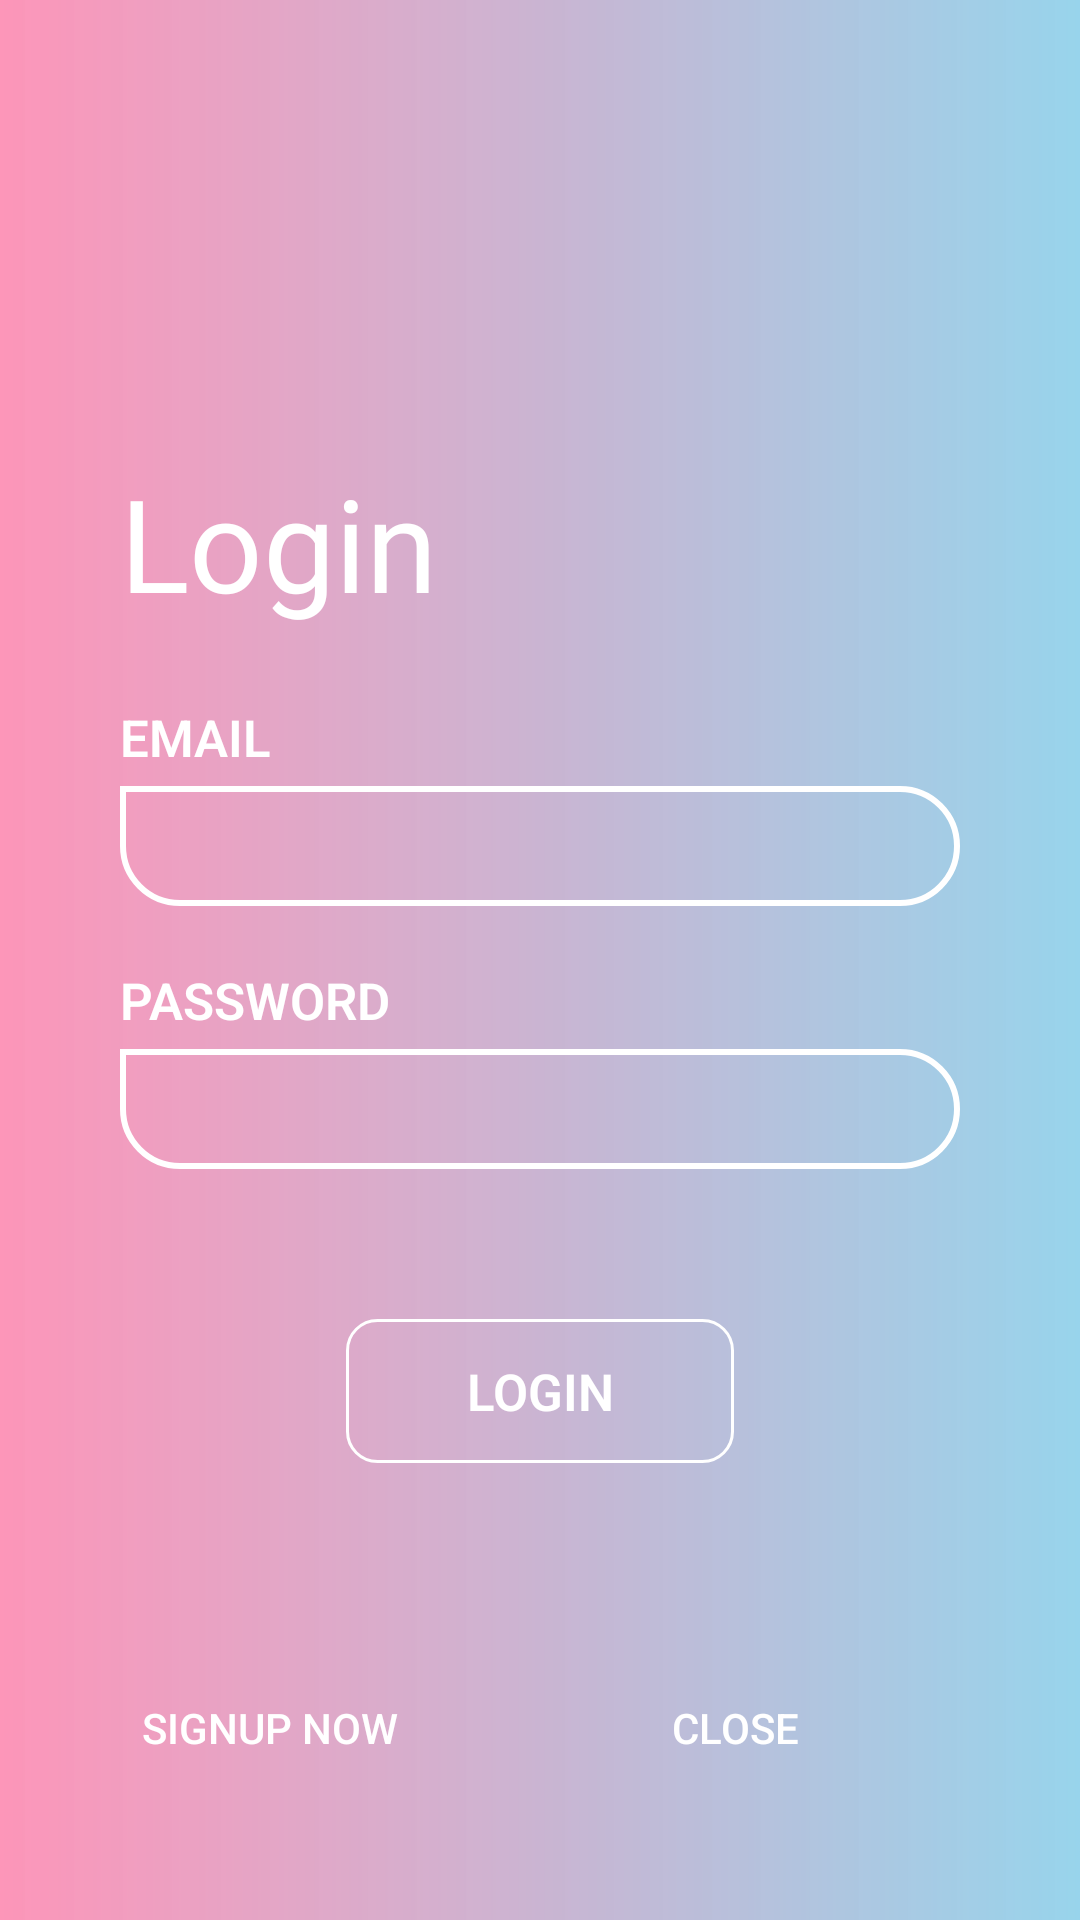

Reconstruct the res/layout file that produces this screen, plus the resources it refers to.
<!-- AndroidManifest.xml: application theme AppTheme -->
<!-- res/layout/activity_login.xml -->
<?xml version="1.0" encoding="utf-8"?>
<RelativeLayout
    xmlns:android="http://schemas.android.com/apk/res/android"
    xmlns:app="http://schemas.android.com/apk/res-auto"
    xmlns:tools="http://schemas.android.com/tools"
    android:layout_width="match_parent"
    android:layout_height="match_parent"
    android:orientation="vertical"
    android:padding="40dp"
    android:background="@drawable/bg"
    tools:context=".LoginActivity">


    <RelativeLayout
        android:layout_width="wrap_content"
        android:layout_height="wrap_content"
        android:layout_centerInParent="true">

        <RelativeLayout
            android:layout_width="wrap_content"
            android:layout_height="wrap_content"
            android:id="@+id/r1_login">

            <TextView
                android:id="@+id/tv_login"
                android:layout_width="wrap_content"
                android:layout_height="wrap_content"
                android:layout_marginBottom="25dp"
                android:fontFamily="@font/aclonica"
                android:text="Login"
                android:textColor="@color/white"
                android:textSize="43dp" />

            <LinearLayout
                android:id="@+id/upass"
                android:layout_width="match_parent"
                android:layout_height="wrap_content"
                android:layout_below="@+id/tv_login"
                android:orientation="vertical">

                <LinearLayout
                    android:layout_width="match_parent"
                    android:layout_height="wrap_content"
                    android:orientation="vertical">
                    <TextView
                        android:layout_width="wrap_content"
                        android:layout_height="wrap_content"
                        android:text="Email"
                        android:textAllCaps="true"
                        android:fontFamily="sans-serif-light"
                        android:textSize="17dp"
                        android:textColor="@color/white"
                        android:textStyle="bold"/>
                    <EditText
                        android:id="@+id/unameL"
                        android:layout_width="match_parent"
                        android:layout_height="40dp"
                        android:background="@drawable/et_bg"
                        android:textSize="17dp"
                        android:paddingLeft="20dp"
                        android:textColorHint="@color/white"
                        android:textColor="@color/white"
                        android:layout_marginTop="5dp"
                        android:fontFamily="sans-serif-light"/>
                </LinearLayout>
                <LinearLayout
                    android:layout_width="match_parent"
                    android:layout_height="wrap_content"
                    android:orientation="vertical"
                    android:layout_marginTop="20dp">
                    <TextView
                        android:layout_width="wrap_content"
                        android:layout_height="wrap_content"
                        android:text="Password"
                        android:textAllCaps="true"
                        android:fontFamily="sans-serif-light"
                        android:textSize="17dp"
                        android:textColor="@color/white"
                        android:textStyle="bold"/>

                    <EditText
                        android:id="@+id/pwdL"
                        android:layout_width="match_parent"
                        android:layout_height="40dp"
                        android:layout_marginTop="5dp"
                        android:background="@drawable/et_bg"
                        android:fontFamily="sans-serif-light"
                        android:paddingLeft="20dp"
                        android:textColor="@color/white"
                        android:textColorHint="@color/white"
                        android:inputType="textPassword"
                        android:textSize="17dp" />
                </LinearLayout>
            </LinearLayout>

            <Button
                android:layout_width="wrap_content"
                android:layout_height="wrap_content"
                android:layout_below="@+id/upass"
                android:layout_marginTop="50dp"
                android:text="LOGIN"
                android:textColor="@color/white"
                android:fontFamily="sans-serif-light"
                android:textStyle="bold"
                android:textSize="17dp"
                android:textAllCaps="false"
                android:background="@drawable/btn_bg"
                android:paddingLeft="40dp"
                android:paddingRight="40dp"
                android:id="@+id/btn_login"
                android:layout_centerHorizontal="true"/>

        </RelativeLayout>
    </RelativeLayout>

    <RelativeLayout
        android:id="@+id/r2"
        android:layout_width="match_parent"
        android:layout_height="wrap_content"
        android:layout_alignParentBottom="true">
        <Button
            android:id="@+id/btn_signup"
            android:layout_width="100dp"
            android:layout_height="wrap_content"
            android:background="@color/transparan"
            android:text="Signup Now"
            android:textSize="14dp"
            android:textAllCaps="true"
            android:textColor="@color/white"
            android:fontFamily="sans-serif-medium"/>
        <Button
            android:id="@+id/btn_close"
            android:layout_alignParentRight="true"
            android:layout_width="150dp"
            android:layout_height="wrap_content"
            android:background="@color/transparan"
            android:text="Close"
            android:textAllCaps="true"
            android:textColor="@color/white"
            android:textSize="14dp"
            android:fontFamily="sans-serif-medium" />
    </RelativeLayout>

    <ProgressBar
        android:id="@+id/progressBarL"
        style="?android:attr/progressBarStyle"
        android:layout_width="wrap_content"
        android:layout_height="wrap_content"
        android:layout_centerInParent="true"
        android:visibility="invisible" />

</RelativeLayout>
<!-- resources referenced by this layout -->
<resources>
  <color name="transparan">#00000000</color>
  <color name="white">#ffffff</color>
  <!-- drawable bg (drawable) -->
  <shape xmlns:android="http://schemas.android.com/apk/res/android"
      android:shape="rectangle">
      <gradient android:startColor="@color/gStart"
          android:angle="0"
          android:type="linear"
          android:endColor="@color/gStop"/>
  </shape>
  <!-- drawable btn_bg (drawable) -->
  <shape xmlns:android="http://schemas.android.com/apk/res/android"
      android:shape="rectangle">
  
      <corners
          android:bottomRightRadius="10dp"
          android:bottomLeftRadius="10dp"
          android:topRightRadius="10dp"
          android:topLeftRadius="10dp"/>
      <stroke
          android:width="1dp"
          android:color="@color/white"/>
  </shape>
  <!-- drawable et_bg (drawable) -->
  <shape xmlns:android="http://schemas.android.com/apk/res/android"
      android:shape="rectangle">
      <corners
          android:bottomLeftRadius="40dp"
          android:bottomRightRadius="40dp"
          android:topLeftRadius="0dp"
          android:topRightRadius="40dp"/>
      <stroke android:width="2dp"
          android:color="#FFFFFF"/>
  </shape>
  <style name="AppTheme" parent="Theme.AppCompat.Light">
          
          <item name="colorPrimary">@color/colorPrimary</item>
          <item name="colorPrimaryDark">@color/colorPrimaryDark</item>
          <item name="colorAccent">@color/colorAccent</item>
          <item name="android:textColorPrimary">@color/white</item>
      </style>
  <color name="gStart">#8AFF4081</color>
  <color name="gStop">#7423A7DB</color>
  <color name="colorPrimary">@color/bg_sc1</color>
  <color name="colorPrimaryDark">#23A7DB</color>
  <color name="colorAccent">#FFFFFF</color>
  <color name="bg_sc1">#80D8FF</color>
</resources>
